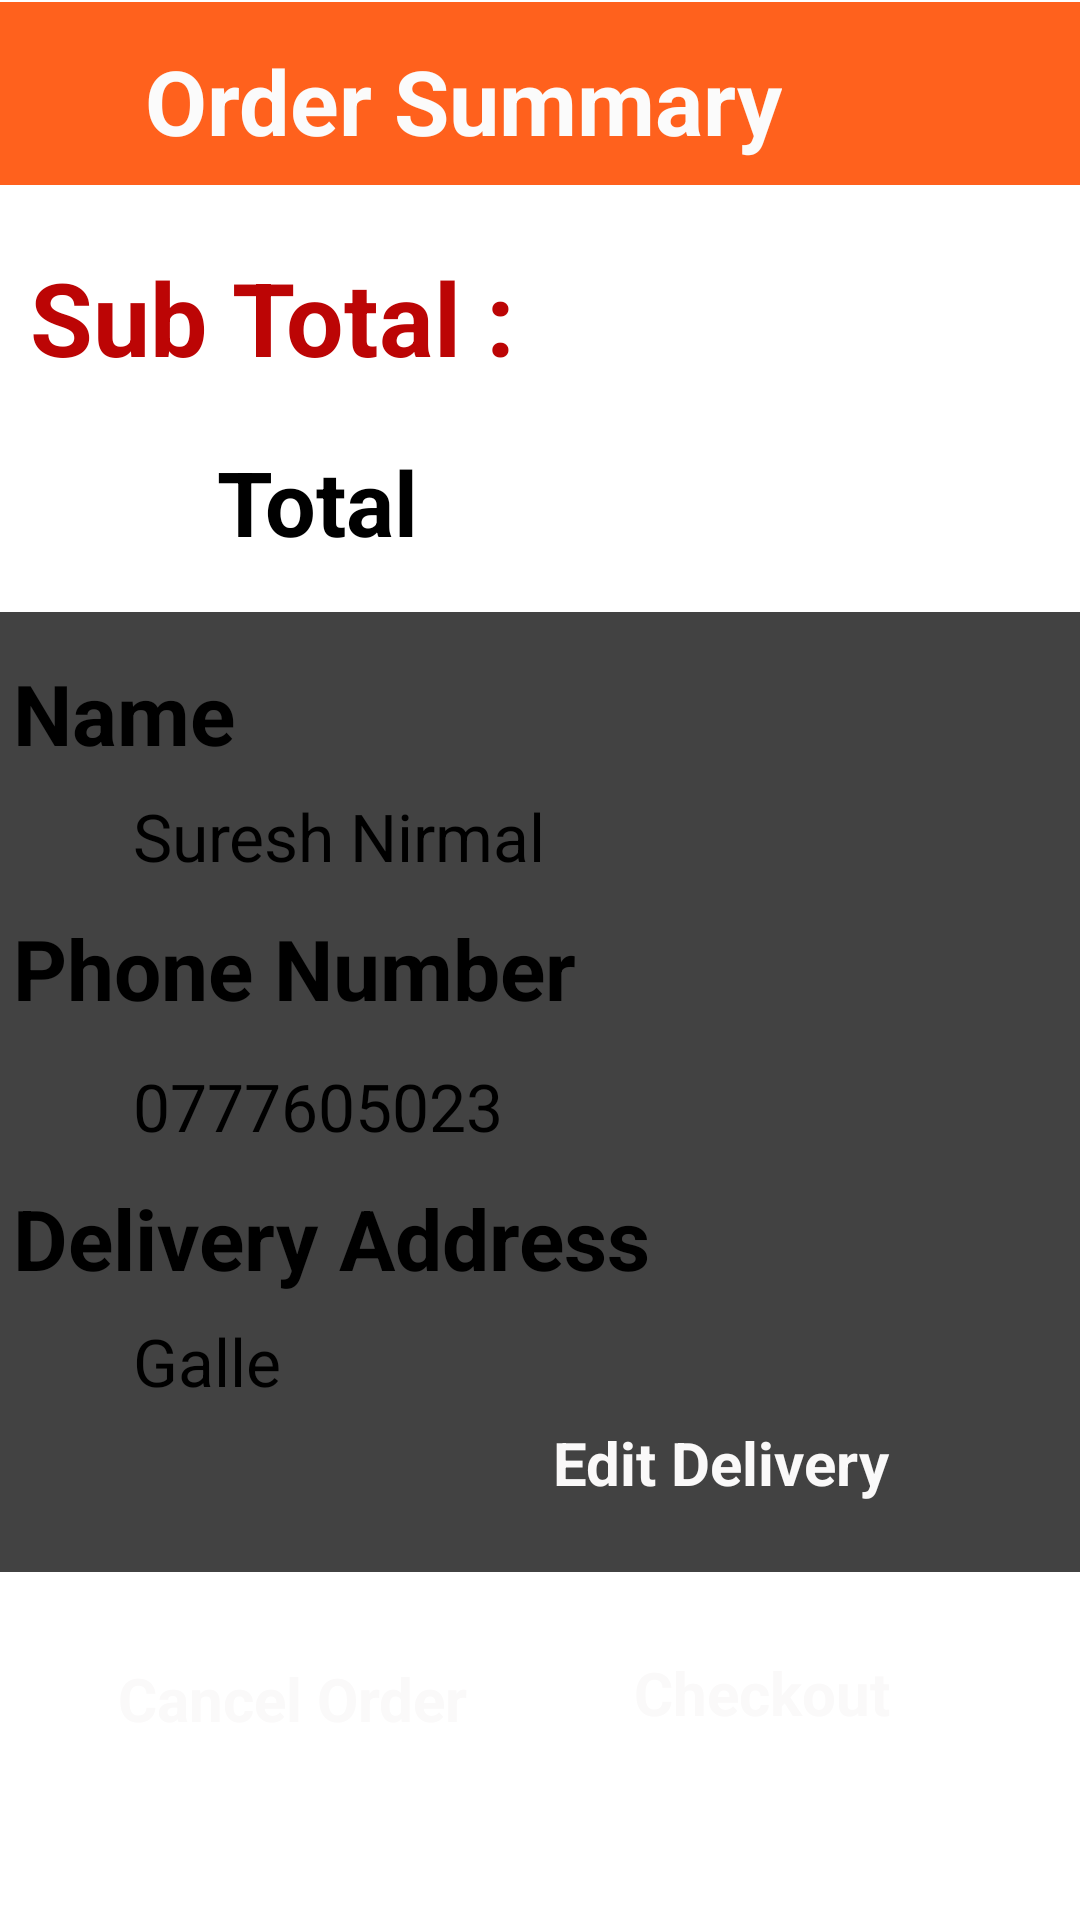

Here is an Android app screen rendered from its layout file. Give the layout XML and the strings, colors and styles it references.
<!-- AndroidManifest.xml: application theme Theme.FoodApp -->
<!-- res/layout/activity_order_summary.xml -->
<?xml version="1.0" encoding="utf-8"?>
<androidx.constraintlayout.widget.ConstraintLayout xmlns:android="http://schemas.android.com/apk/res/android"
    xmlns:app="http://schemas.android.com/apk/res-auto"
    xmlns:tools="http://schemas.android.com/tools"
    android:layout_width="match_parent"
    android:layout_height="match_parent"
    android:background="@drawable/foodvector1"
    tools:context=".order_summary">

    <LinearLayout
        android:layout_width="411dp"
        android:layout_height="148dp"
        android:orientation="horizontal"
        app:layout_constraintBottom_toBottomOf="parent"
        app:layout_constraintEnd_toEndOf="parent"
        app:layout_constraintHorizontal_bias="0.0"
        app:layout_constraintStart_toStartOf="parent"
        app:layout_constraintTop_toTopOf="parent"
        app:layout_constraintVertical_bias="0.128">

        <TextView
            android:id="@+id/textView14"
            android:layout_width="wrap_content"
            android:layout_height="wrap_content"
            android:layout_marginLeft="10dp"
            android:layout_marginTop="20dp"
            android:text="Sub Total :"
            android:textColor="#BC0505"
            android:textSize="34sp"
            android:textStyle="bold" />

        <TextView
            android:id="@+id/subTotal2"
            android:layout_width="wrap_content"
            android:layout_height="wrap_content"
            android:layout_marginLeft="-100dp"
            android:layout_marginTop="80dp"
            android:text="Total "
            android:textSize="30sp"
            android:textStyle="bold" />

        <ImageView
            android:id="@+id/bevera"
            android:layout_width="wrap_content"
            android:layout_height="wrap_content"
            android:layout_weight="1"
            app:srcCompat="@drawable/delivery1" />

    </LinearLayout>

    <androidx.cardview.widget.CardView
        android:id="@+id/cardView2"
        android:layout_width="370dp"
        android:layout_height="320dp"
        android:layout_marginBottom="116dp"
        app:cardElevation="20dp"
        app:layout_constraintBottom_toBottomOf="parent"
        app:layout_constraintEnd_toEndOf="parent"
        app:layout_constraintHorizontal_bias="0.609"
        app:layout_constraintStart_toStartOf="parent">

        <TextView
            android:id="@+id/textView7"
            android:layout_width="wrap_content"
            android:layout_height="wrap_content"
            android:layout_marginStart="10dp"
            android:layout_marginTop="15dp"
            android:text="Name"
            android:textSize="28sp"
            android:textStyle="bold" />

        <TextView
            android:id="@+id/nameTxt1"
            android:layout_width="wrap_content"
            android:layout_height="wrap_content"
            android:layout_marginLeft="50dp"
            android:layout_marginTop="60dp"
            android:text="Suresh Nirmal"
            android:textSize="22sp"
            android:textStyle="normal" />

        <TextView
            android:id="@+id/textView8"
            android:layout_width="wrap_content"
            android:layout_height="wrap_content"
            android:layout_marginStart="10dp"
            android:layout_marginTop="100dp"
            android:text="Phone Number"
            android:textSize="28sp"
            android:textStyle="bold" />

        <TextView
            android:id="@+id/phoneTxt1"
            android:layout_width="wrap_content"
            android:layout_height="wrap_content"
            android:layout_marginLeft="50dp"
            android:layout_marginTop="150dp"
            android:text="0777605023"
            android:textSize="22sp"
            android:textStyle="normal" />

        <TextView
            android:id="@+id/textView9"
            android:layout_width="wrap_content"
            android:layout_height="wrap_content"
            android:layout_marginStart="10dp"
            android:layout_marginTop="190dp"
            android:text="Delivery Address"
            android:textSize="28sp"
            android:textStyle="bold" />

        <TextView
            android:id="@+id/addressTxt1"
            android:layout_width="wrap_content"
            android:layout_height="wrap_content"
            android:layout_marginLeft="50dp"
            android:layout_marginTop="235dp"
            android:text="Galle"
            android:textSize="22sp"
            android:textStyle="normal" />

        <androidx.appcompat.widget.AppCompatButton
            android:id="@+id/btnEditDel"
            android:layout_width="162dp"
            android:layout_height="32dp"
            android:layout_marginLeft="190dp"
            android:layout_marginTop="270dp"
            android:width="150dp"
            android:height="20dp"
            android:background="@drawable/round_button1"
            android:onClick="Update"
            android:text="Edit Delivery"
            android:textColor="#FAF9F9"
            android:textSize="20sp"
            android:textStyle="bold" />
    </androidx.cardview.widget.CardView>

    <androidx.appcompat.widget.Toolbar
        android:id="@+id/cart_tb2"
        android:layout_width="411dp"
        android:layout_height="61dp"
        android:background="#ff611d"
        android:minHeight="?attr/actionBarSize"
        android:theme="?attr/actionBarTheme"
        app:layout_constraintBottom_toBottomOf="parent"
        app:layout_constraintEnd_toEndOf="parent"
        app:layout_constraintHorizontal_bias="1.0"
        app:layout_constraintStart_toStartOf="parent"
        app:layout_constraintTop_toTopOf="parent"
        app:layout_constraintVertical_bias="0.001" />

    <TextView
        android:id="@+id/textView"
        android:layout_width="wrap_content"
        android:layout_height="wrap_content"
        android:text="Order Summary"
        android:textColor="#FBFBFB"
        android:textSize="30sp"
        android:textStyle="bold"
        app:layout_constraintBottom_toBottomOf="parent"
        app:layout_constraintEnd_toEndOf="@+id/cart_tb2"
        app:layout_constraintStart_toStartOf="@+id/cart_tb2"
        app:layout_constraintTop_toTopOf="@+id/cart_tb2"
        app:layout_constraintVertical_bias="0.021" />

    <TextView
        android:id="@+id/textView17"
        android:layout_width="wrap_content"
        android:layout_height="wrap_content"
        android:text="Delivery Details :"
        android:textSize="30sp"
        android:textStyle="bold"
        app:layout_constraintBottom_toBottomOf="parent"
        app:layout_constraintEnd_toEndOf="parent"
        app:layout_constraintHorizontal_bias="0.108"
        app:layout_constraintStart_toStartOf="parent"
        app:layout_constraintTop_toTopOf="parent"
        app:layout_constraintVertical_bias="0.34" />

    <androidx.appcompat.widget.AppCompatButton
        android:id="@+id/btnChckout3"
        android:layout_width="117dp"
        android:layout_height="64dp"
        android:width="150dp"
        android:height="20dp"
        android:background="@drawable/round_button1"
        android:text="Checkout"
        android:textColor="#FAF9F9"
        android:textSize="20sp"
        android:textStyle="bold"
        app:layout_constraintBottom_toBottomOf="parent"
        app:layout_constraintEnd_toEndOf="parent"
        app:layout_constraintHorizontal_bias="0.87"
        app:layout_constraintStart_toStartOf="parent"
        app:layout_constraintTop_toTopOf="parent"
        app:layout_constraintVertical_bias="0.956" />

    <androidx.appcompat.widget.AppCompatButton
        android:id="@+id/btncanclOdr2"
        android:layout_width="150dp"
        android:layout_height="62dp"
        android:width="150dp"
        android:height="20dp"
        android:background="@drawable/round_button1"
        android:text="Cancel Order"
        android:textColor="#FAF9F9"
        android:textSize="20sp"
        android:textStyle="bold"
        app:layout_constraintBottom_toBottomOf="parent"
        app:layout_constraintEnd_toEndOf="parent"
        app:layout_constraintHorizontal_bias="0.187"
        app:layout_constraintStart_toStartOf="parent"
        app:layout_constraintTop_toTopOf="parent"
        app:layout_constraintVertical_bias="0.956" />

    <ImageButton
        android:id="@+id/imageButton"
        android:layout_width="64dp"
        android:layout_height="52dp"
        android:backgroundTint="#FF611D"
        android:scrollbarSize="6dp"
        app:layout_constraintBottom_toBottomOf="parent"
        app:layout_constraintEnd_toEndOf="parent"
        app:layout_constraintHorizontal_bias="0.0"
        app:layout_constraintStart_toStartOf="parent"
        app:layout_constraintTop_toTopOf="parent"
        app:layout_constraintVertical_bias="0.014"
        app:srcCompat="?attr/actionModeCloseDrawable" />

</androidx.constraintlayout.widget.ConstraintLayout>
<!-- resources referenced by this layout -->
<resources>

</resources>
